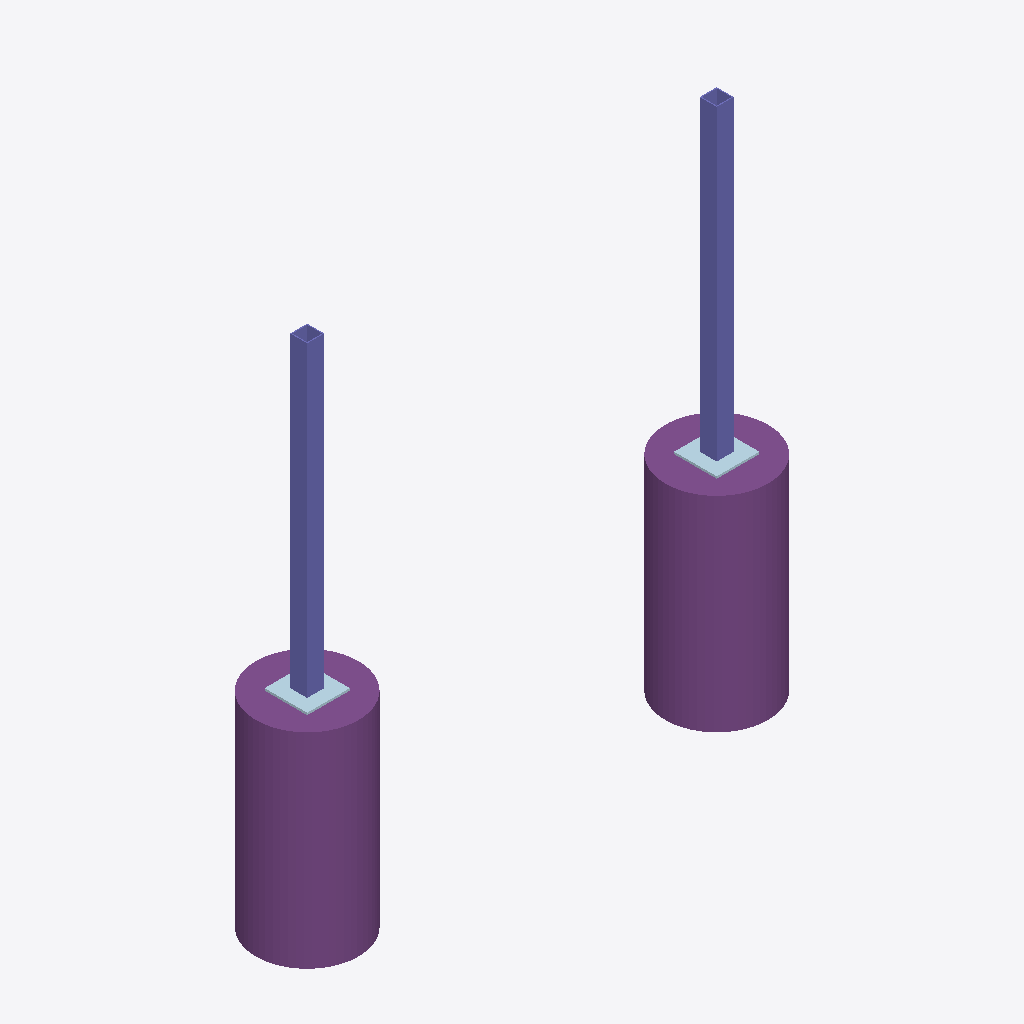
Isometric view of an IFC building model (IFC-SPF (STEP), schema IFC4, length unit inch), seen from the south-west, elements coloured by IFC class: 2 footings (purple), 2 columns (violet), 2 plates (pale blue).
Extent 3.0 m × 0.6 m × 3.1 m (x, y, z). Elements (6): 2 IfcColumn, 2 IfcFooting, 2 IfcPlate.

HEADER;
FILE_DESCRIPTION(('ViewDefinition[DesignTransferView]'),'2;1');
FILE_NAME('enclosure-example.ifc','2026-11-11T00:00:00',('Independent portfolio example'),('Original CC0 illustrative geometry'),'IfcOpenShell 0.9.0.post1','IfcOpenShell 0.9.0.post1','Nobody');
FILE_SCHEMA(('IFC4'));
ENDSEC;
DATA;
#1=IFCPROJECT('0vNacCBInQtRsP$ia0Jc9Q',$,'Enclosure detailing example',$,$,$,$,(#19),#8);
#9=IFCSITE('0nm7OGCULTGgoJWvYCeyiY',$,'Illustrative site',$,$,$,$,$,$,$,$,$,$,$);
#10=IFCBUILDING('0CqVCU0MjVfO5RpAiGhFK9',$,'Enclosure segment',$,$,$,$,$,$,$,$,$);
#11=IFCBUILDINGSTOREY('0KFvxgpuHG9PDvdfhjn__f',$,'Footing top datum',$,$,$,$,$,$,$);
#27=IFCFOOTING('1yA9K6kvbUgw0Hik00NhJ2',$,'F-01',$,$,#42,#37,'F-01',.PAD_FOOTING.);
#89=IFCFOOTING('1vVNAnWkzIBuLMbZ8rkoVx',$,'F-02',$,$,#103,#98,'F-02',.PAD_FOOTING.);
#67=IFCCOLUMN('3hnl2f$i5R2xLAtCXYaUm9',$,'HSS-01',$,$,#80,#75,'HSS-01',.COLUMN.);
#126=IFCCOLUMN('04NJDIwMbPWRzEVGshL4wQ',$,'HSS-02',$,$,#139,#134,'HSS-02',.COLUMN.);
#48=IFCPLATE('1Udf14m1LHGP8ZUWLqfvl0',$,'BP-01',$,'BASE_PLATE',#61,#56,'BP-01',.USERDEFINED.);
#108=IFCPLATE('1oNdS1$fjUpxg3BWoZOxbc',$,'BP-02',$,'BASE_PLATE',#121,#116,'BP-02',.USERDEFINED.);
ENDSEC;
